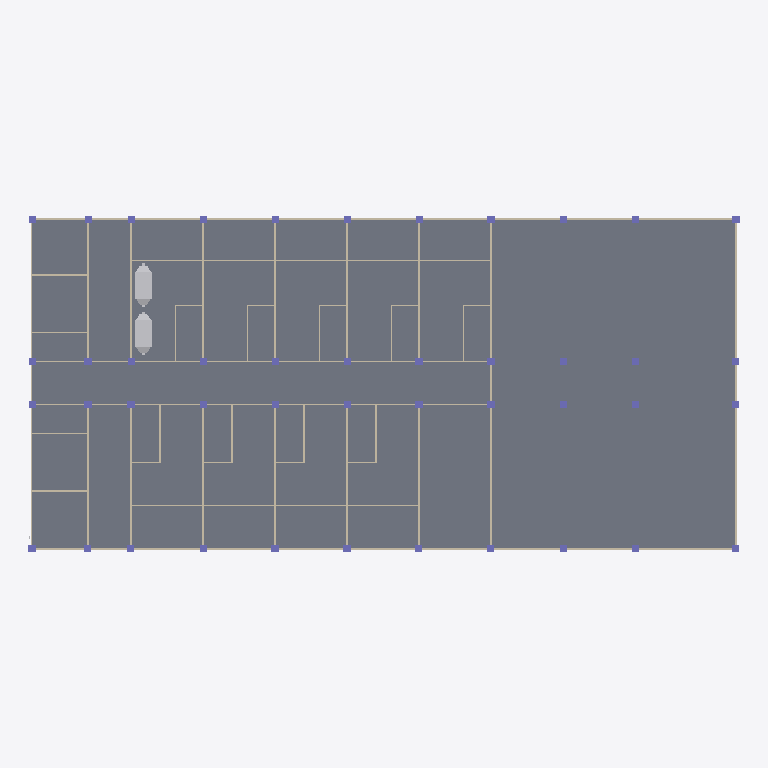
Plan cut of the same IFC building model at storey 'Sixth_Floor' (level 0.00 m, cut at 1.40 m), seen from above with north up, elements coloured by IFC class: 44 columns (violet), 41 walls (beige), 2 other elements (light grey), 1 slab (grey). Cut surfaces are drawn darker.
Extent 49.4 m × 23.4 m × 21.0 m (x, y, z). Storeys (8): Ground_Floor at 0.00 m; Third_Floor at 0.00 m; Fourth_Floor at 0.00 m; Fifth_Floor at 0.00 m; Sixth_Floor at 0.00 m; Roof at 0.00 m; First_Floor at 3.00 m; Second_Floor at 6.00 m. Elements (1058): 343 IfcPipeSegment, 199 IfcPipeFitting, 143 IfcWall, 105 IfcColumn, 75 IfcDuctSegment, 73 IfcDuctFitting, 66 IfcDistributionElement, 39 IfcBeam, 8 IfcSlab, 7 IfcAirTerminalBox.

HEADER;
FILE_DESCRIPTION(('ViewDefinition[DesignTransferView]'),'2;1');
FILE_NAME('capstone.ifc','2026-11-23T16:00:49+08:00',(''),(''),'IfcOpenShell 0.8.5-post1','Bonsai 0.8.5-post1','Nobody');
FILE_SCHEMA(('IFC4'));
ENDSEC;
DATA;
#1=IFCPROJECT('1SPtoEchz7fPQBQBcyUTJk',$,'My Project',$,$,$,$,(#14,#26),#9);
#31=IFCSITE('0RosWcv3n4afUyNcutV5ex',$,'My Site',$,$,#54,$,$,$,$,$,$,$,$);
#37=IFCBUILDING('3MtCAwxjbFbhXsa6K7PZVA',$,'My Building',$,$,#60,$,$,$,$,$,$);
#43=IFCBUILDINGSTOREY('0Wrb2J0krBd9vOYDMdT9cE',$,'Ground_Floor',$,$,#66,$,$,$,$);
#67=IFCBUILDINGSTOREY('1Zs1zOgE15wReqU4IPA1M_',$,'First_Floor',$,$,#55155,$,$,$,$);
#57591=IFCBUILDINGSTOREY('0nW9yasrr0LAQ8kR0ffW0R',$,'Second_Floor',$,$,#57612,$,$,$,$);
#72977=IFCBUILDINGSTOREY('19KJF$_cTDVuIrAkS$ajHu',$,'Third_Floor',$,$,#102078,$,$,$,$);
#80300=IFCBUILDINGSTOREY('0KDKMKnVvFXAYFPCu0itSD',$,'Fourth_Floor',$,$,#102048,$,$,$,$);
#80317=IFCBUILDINGSTOREY('0OyekkrOr68uRbW0nQo$rk',$,'Fifth_Floor',$,$,#102038,$,$,$,$);
#80334=IFCBUILDINGSTOREY('1pxr$$QUvETBZ6PVwKr3Ls',$,'Sixth_Floor',$,$,#102068,$,$,$,$);
#101878=IFCBUILDINGSTOREY('0VyU9szhT03xb3ISmLr6nC',$,'Roof',$,$,#102058,$,$,$,$);
#4334=IFCSLAB('2eTCDILh19Rwao_YHD8hEm',$,'Slab',$,$,#15494,#4349,$,$);
#3823=IFCWALL('2GwhumfEbAt8Z0oYIF4eTz',$,'Wall',$,$,#3970,#3829,$,$);
#3773=IFCWALL('1P9QlWZl11vRsE_qy9jYfa',$,'Wall',$,$,#6850,#3779,$,$);
#3798=IFCWALL('2u0YCmFjHFwv6lUEkTH1YO',$,'Wall',$,$,#3809,#3804,$,$);
#1248=IFCWALL('2P1Dx6oaPEwQLN7h8EvMtr',$,'Wall',$,$,#1259,#1254,$,$);
#13966=IFCAIRTERMINALBOX('2FsZK4fcv0NgQ21Fx0ZoG5',$,'AHU.003',$,$,#13972,#13967,$,.CONSTANTFLOW.);
#13973=IFCAIRTERMINALBOX('0Hi5QxaHf7aRgOWbsj8N1G',$,'AHU.002',$,$,#15309,#13979,$,.CONSTANTFLOW.);
#1349=IFCWALL('0qdOx8571CfuvMa2s1eo5G',$,'Wall',$,$,#7774,#1360,$,$);
#1286=IFCWALL('3PheJpwVT0BPpmntp7YhTd',$,'Wall',$,$,#7742,#1292,$,$);
#3848=IFCWALL('1iQmdraMf749pqqJYp8aR3',$,'Wall',$,$,#4002,#3854,$,$);
#865=IFCWALL('05CDiExS5CkRgdSdvEAQlb',$,'Wall',$,$,#985,#876,$,$);
#449=IFCWALL('2d29q7kSX6zxChY_3ma1An',$,'Wall',$,$,#460,#455,$,$);
#986=IFCWALL('1VSCLtGib73hALf1w55VsM',$,'Wall',$,$,#1106,#997,$,$);
#411=IFCWALL('3dbsW0L8v1fAxUlH2IAKgS',$,'Wall',$,$,#422,#417,$,$);
#759=IFCWALL('0fBaYJ5sX3HPOBZLQsLhhy',$,'Wall',$,$,#864,#770,$,$);
#550=IFCWALL('1w7vkl1617V8ONWOsOoz1p',$,'Wall',$,$,#758,#561,$,$);
#1793=IFCWALL('3VDHKHNvzD3OTUwwU_DdCS',$,'Wall',$,$,#1913,#1804,$,$);
#1914=IFCWALL('1hfKVVzZH3pxvuVwFkMiyG',$,'Wall',$,$,#2034,#1925,$,$);
#1469=IFCWALL('3a11f5AZL3zQ9G876iL3Kf',$,'Wall',$,$,#1681,#1480,$,$);
#1223=IFCWALL('34Iq8g3Pr7d902GMXDR7AM',$,'Wall',$,$,#1438,#1234,$,$);
#1439=IFCWALL('3VmDVn6oP86ud742WArvQ3',$,'Wall',$,$,#1468,#1450,$,$);
#1682=IFCWALL('1YO3eqba12HBj3ia05FQft',$,'Wall',$,$,#1792,#1693,$,$);
#676=IFCWALL('250gzryPr5M9TGiMD9xDBo',$,'Wall',$,$,#687,#682,$,$);
#784=IFCWALL('1SriDHFir1phRtwSPehR89',$,'Wall',$,$,#924,#795,$,$);
#925=IFCWALL('169vq1dZvBpQgNY2y4zS7A',$,'Wall',$,$,#1045,#936,$,$);
#1046=IFCWALL('2zHIqPkjPB_O75vl4YKYFf',$,'Wall',$,$,#1166,#1057,$,$);
#487=IFCWALL('0Os7$vzSD0Iu$0PMmTUkBx',$,'Wall',$,$,#7678,#493,$,$);
#1409=IFCWALL('3pR8NoKhz3WeCex50zKP41',$,'Wall',$,$,#7838,#1420,$,$);
#575=IFCWALL('12aXwgKWL9R8jVdvAqyGrO',$,'Wall',$,$,#586,#581,$,$);
#834=IFCWALL('1QjfOgfo19XeQ7$EZ$Z0Rw',$,'Wall',$,$,#894,#845,$,$);
#895=IFCWALL('1Hki5laqPEC9JSWBdQ2KKn',$,'Wall',$,$,#1075,#906,$,$);
#1076=IFCWALL('0jyITzE7T5RQVugFzGyuDZ',$,'Wall',$,$,#6700,#1087,$,$);
#1652=IFCWALL('2u5zsQGO9CUf_ka70G2Ny0',$,'Wall',$,$,#1761,#1663,$,$);
#1762=IFCWALL('3ggk$GUdn12xk_i1oEEhe9',$,'Wall',$,$,#8059,#1773,$,$);
#1883=IFCWALL('1iNdgQ8PH1eAPJT75KzZjV',$,'Wall',$,$,#8118,#1894,$,$);
#1944=IFCWALL('2s$SKs3En69eq7jhibAwx_',$,'Wall',$,$,#7447,#1955,$,$);
#2065=IFCWALL('2viIRb20X9i8Zjm6C2wIyN',$,'Wall',$,$,#7388,#2076,$,$);
#2125=IFCWALL('3GuA_RMPT6kuqSzHJnR2gD',$,'Wall',$,$,#7103,#2136,$,$);
#1974=IFCWALL('2FjJaYmEHFQAhckQy8mHVI',$,'Wall',$,$,#7270,#1985,$,$);
#1853=IFCWALL('2H3kQV$G94Q9Y$iKIC_u56',$,'Wall',$,$,#7538,#1864,$,$);
#1569=IFCWALL('1bFruwwILE8uLTXmsnU2mZ',$,'Wall',$,$,#1638,#1575,$,$);
#1732=IFCWALL('2TTK4IvCrBXf6wQGFZUxuk',$,'Wall',$,$,#8430,#1743,$,$);
#8620=IFCCOLUMN('2DZ1c6Rqr9HQxggMU5WPkD',$,'Column',$,$,#26249,#8631,$,$);
#8598=IFCCOLUMN('1lQSSzxbL8hggRXgmr3a7H',$,'Column',$,$,#17444,#8609,$,$);
#8708=IFCCOLUMN('0Fuusm9TXBJ9z0U9lt_YyV',$,'Column',$,$,#8854,#8719,$,$);
#8926=IFCCOLUMN('1GccnX0Y11b8cjAHWjWN4p',$,'Column',$,$,#26274,#8937,$,$);
#8899=IFCCOLUMN('2LtPuzdT55Wx1YTamvWOyQ',$,'Column',$,$,#26264,#8910,$,$);
#8980=IFCCOLUMN('3E4$TlY3D2vQek_V4JPagx',$,'Column',$,$,#26279,#8991,$,$);
#9007=IFCCOLUMN('08ZpiGd_r6dw9l0mvE5_KA',$,'Column',$,$,#26289,#9018,$,$);
#9088=IFCCOLUMN('021zSZD5bBmPz3uSDgofYd',$,'Column',$,$,#17409,#9099,$,$);
#9223=IFCCOLUMN('2asquOMun7AOjRJmSAU9SB',$,'Column',$,$,#17394,#9234,$,$);
#9304=IFCCOLUMN('3T4resgDr4MOYfJ9eGEllK',$,'Column',$,$,#26319,#9315,$,$);
#9439=IFCCOLUMN('0qj6cATx5AsQI$h_eZN08X',$,'Column',$,$,#26334,#9450,$,$);
#9601=IFCCOLUMN('3_v8zaJ595_u4NMLgWbJg0',$,'Column',$,$,#9699,#9612,$,$);
#525=IFCWALL('26JyUqCIH3v80E_nXAhoEk',$,'Wall',$,$,#7710,#536,$,$);
#1379=IFCWALL('2hgU5euRD8a8lcdG882x1b',$,'Wall',$,$,#7806,#1390,$,$);
#8526=IFCCOLUMN('1aM6AeSCX1bh3QXUM_EuXU',$,'Column',$,$,#17354,#8538,$,$);
#8576=IFCCOLUMN('3cJrLpSx1DhuTrH6KdQ_r_',$,'Column',$,$,#17399,#8587,$,$);
#8549=IFCCOLUMN('2eAdBADrv07v1$osSwps8V',$,'Column',$,$,#17319,#8560,$,$);
#8642=IFCCOLUMN('0CXDMqt_DCFw$sc68oT_lf',$,'Column',$,$,#26234,#8653,$,$);
#8686=IFCCOLUMN('3zDJTVv5P3ZAPJXvQ0unpI',$,'Column',$,$,#26254,#8697,$,$);
#8664=IFCCOLUMN('0rRabDEXj6ZvbvbW718Z1_',$,'Column',$,$,#26239,#8675,$,$);
#8757=IFCCOLUMN('15BwaP$EP6tApTstGyRuLI',$,'Column',$,$,#26304,#8768,$,$);
#8730=IFCCOLUMN('3LTg1XHiHFcgiLSgu46daG',$,'Column',$,$,#26244,#8741,$,$);
#8779=IFCCOLUMN('1WwrXQGsD99uthY4Xau8IX',$,'Column',$,$,#17324,#8790,$,$);
#8801=IFCCOLUMN('0IrKlt7_57BulnmHe5Ne08',$,'Column',$,$,#17449,#8812,$,$);
#8828=IFCCOLUMN('36G2xAxl5EfwcqrZ2ly8WE',$,'Column',$,$,#26259,#8839,$,$);
#8855=IFCCOLUMN('2FIGKGlPD6ZA2BaClf4J2l',$,'Column',$,$,#17329,#8866,$,$);
#8877=IFCCOLUMN('0uODQ2rB166xzXS1t18zwb',$,'Column',$,$,#26269,#8888,$,$);
#8953=IFCCOLUMN('2qUg7FMcL3e9q7g8T3D476',$,'Column',$,$,#26284,#8964,$,$);
#9034=IFCCOLUMN('0CTQeEJtL8COecj2UwhfwI',$,'Column',$,$,#26294,#9045,$,$);
#9061=IFCCOLUMN('0NQAoIYYvBMfKu8Qi62h8l',$,'Column',$,$,#26299,#9072,$,$);
#9115=IFCCOLUMN('3MYCD6P5P9IBobAivUzMLc',$,'Column',$,$,#17334,#9126,$,$);
#9142=IFCCOLUMN('0TtVIjLMv91A5YRJvDsWW3',$,'Column',$,$,#17454,#9153,$,$);
#9196=IFCCOLUMN('0eGpvI9Ej8UQdyDgXH0qtt',$,'Column',$,$,#17339,#9207,$,$);
#9169=IFCCOLUMN('2GqdqLQUnDhQsAtxhHW9yt',$,'Column',$,$,#26309,#9180,$,$);
#9250=IFCCOLUMN('0pKYOUI2f6eQXK2VJnpKEU',$,'Column',$,$,#26314,#9261,$,$);
#9277=IFCCOLUMN('3NVd$zfsb2lOthzdI6Qjfj',$,'Column',$,$,#9627,#9288,$,$);
#9358=IFCCOLUMN('3xriCezRr76esq1k7IugLJ',$,'Column',$,$,#26329,#9369,$,$);
#9331=IFCCOLUMN('3ebOiMZ2vCQQIEKeafMSr1',$,'Column',$,$,#26324,#9342,$,$);
#9412=IFCCOLUMN('3LCEmal7X1k97O8Llq221$',$,'Column',$,$,#17344,#9423,$,$);
#9385=IFCCOLUMN('2ydFIedaLB0xWQh5LORqwY',$,'Column',$,$,#17459,#9396,$,$);
#9466=IFCCOLUMN('2kff2N3iHE9hR_ar4o5IfM',$,'Column',$,$,#9674,#9477,$,$);
#9493=IFCCOLUMN('3_W8y8HYv11veNFQI_c7ZM',$,'Column',$,$,#26339,#9504,$,$);
#9547=IFCCOLUMN('1r3nmSFQTDjw17oYZOPdzG',$,'Column',$,$,#17479,#9558,$,$);
#9520=IFCCOLUMN('29jdLAIG58Ie7Oos5eGSKu',$,'Column',$,$,#26344,#9531,$,$);
#9574=IFCCOLUMN('1nn9BvrKz838HFGR2FYbH1',$,'Column',$,$,#26349,#9585,$,$);
#9628=IFCCOLUMN('3raxk1lYX8cAbFS89G43Io',$,'Column',$,$,#9704,#9639,$,$);
ENDSEC;
